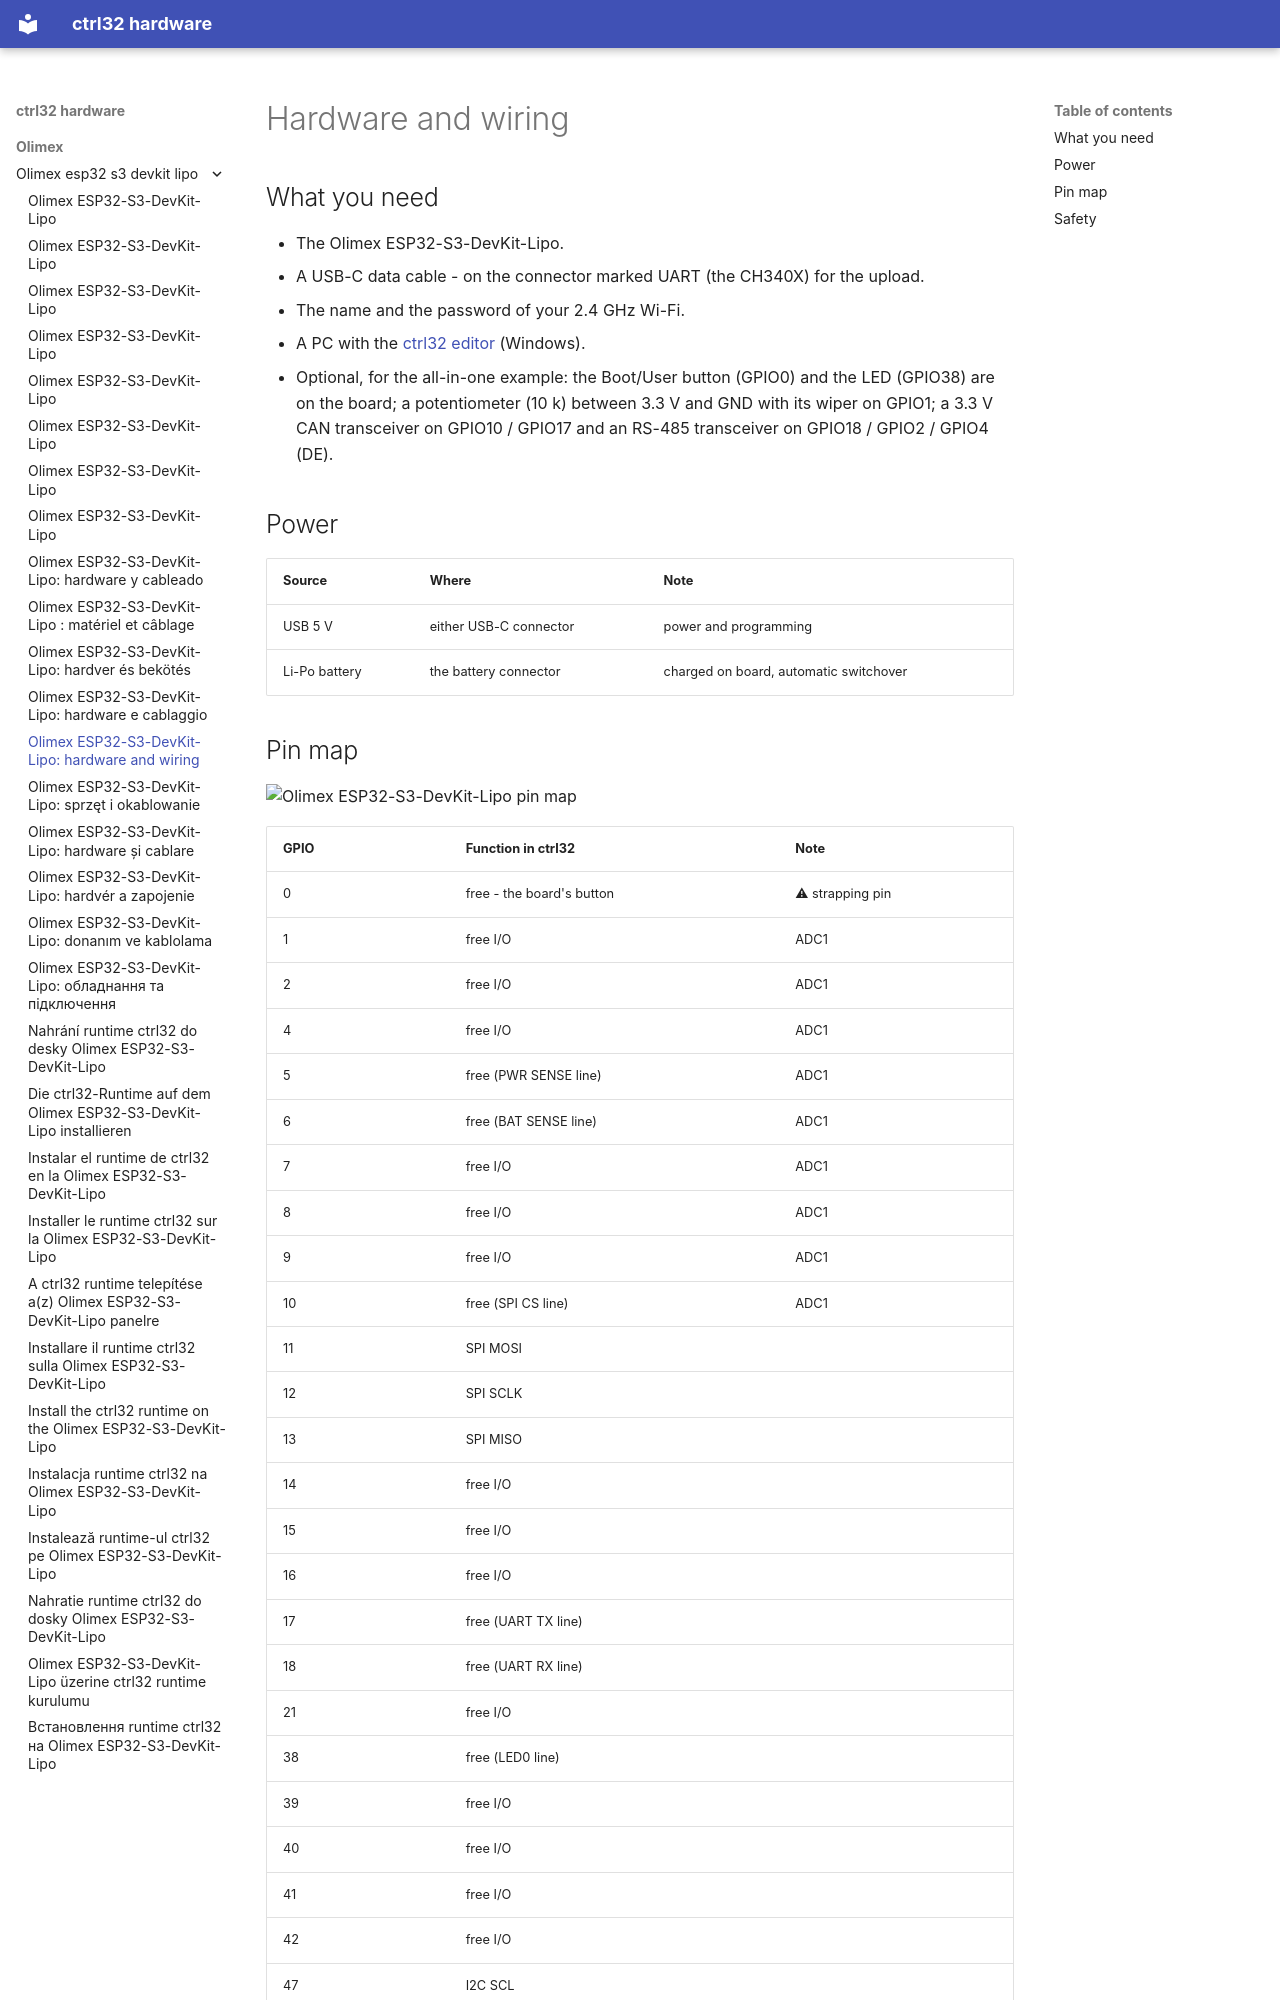

repository: ctrl32/hardware · page: olimex/olimex-esp32-s3-devkit-lipo/hardware/index.html · generator: mkdocs

---
title: 'Olimex ESP32-S3-DevKit-Lipo: hardware and wiring'
slug: hardware
sidebar_position: 20
image: pinout/pinout.png
image_alt: Olimex ESP32-S3-DevKit-Lipo pin map
tags:
- esp32-s3
- wifi
- psram
- battery
- olimex
---

# Hardware and wiring

## What you need

- The Olimex ESP32-S3-DevKit-Lipo.
- A USB-C data cable - on the connector marked UART (the CH340X) for the upload.
- The name and the password of your 2.4 GHz Wi-Fi.
- A PC with the [ctrl32 editor](https://ctrl32.com/download/) (Windows).
- Optional, for the all-in-one example: the Boot/User button (GPIO0) and the LED (GPIO38) are on the board; a potentiometer (10 k) between 3.3 V and GND with its wiper on GPIO1; a 3.3 V CAN transceiver on GPIO10 / GPIO17 and an RS-485 transceiver on GPIO18 / GPIO2 / GPIO4 (DE).

## Power

| Source | Where | Note |
|---|---|---|
| USB 5 V | either USB-C connector | power and programming |
| Li-Po battery | the battery connector | charged on board, automatic switchover |
